Run: headless pygame with SDL's dummy video driver; simulated clock (each Clock.tick advances the game by its frame time, no real sleeping); random seed 0; keys injected as events and as key.get_pressed() state; mouse plan: one left click at the window centre at the start of phase 2, then a move to the lower-right quarter at the start of phase 3.
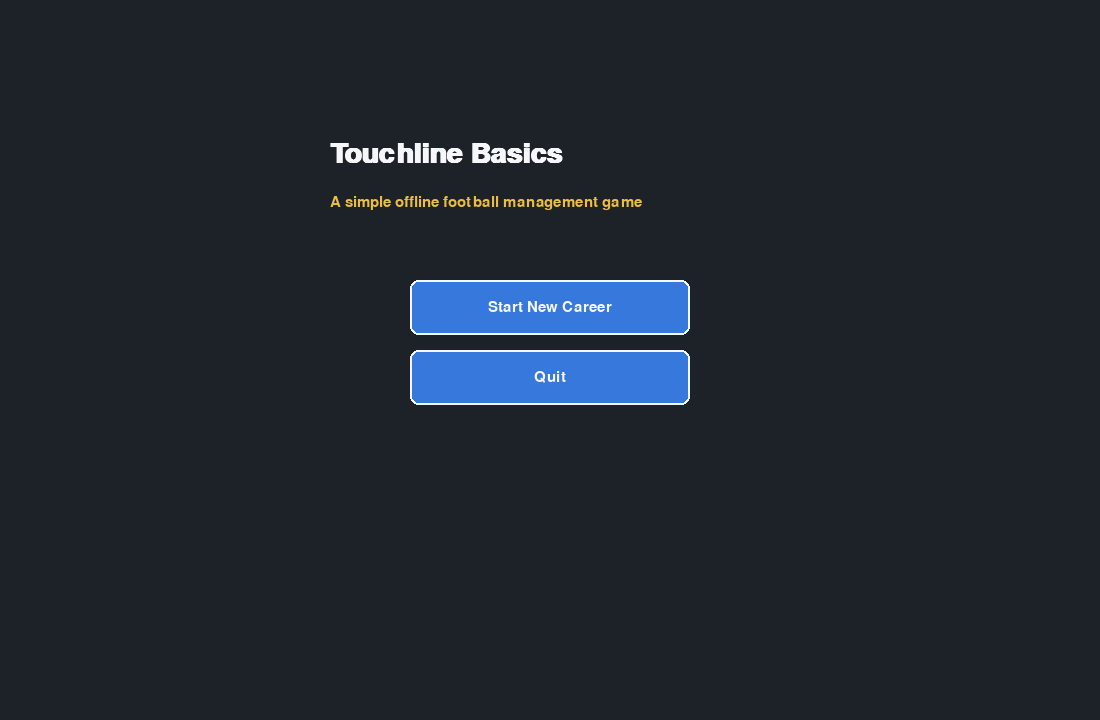
Frame 1 of 2 · flips 1–60 · no input
Frame 2 of 2 · flips 61–180 · clicked the window centre · tapped SPACE, RETURN · held RIGHT (→), D (game ended) · screen unchanged from frame 1, image omitted

The pygame program that drew these frames:

"""Touchline Basics - a beginner-friendly 2D football manager.

This is a small offline football management game made with Python and Pygame.

Install:
    python3 -m pip install -r requirements.txt

Run:
    python3 main.py

Controls:
    Mouse click buttons.
    Type your team name on the setup screen.
    Backspace deletes letters.

The code uses simple classes, lists, and dictionaries so beginners can change it.
"""

import random
import sys

import pygame


SCREEN_WIDTH = 1100
SCREEN_HEIGHT = 720
FPS = 60

WHITE = (245, 247, 250)
BLACK = (15, 18, 20)
GREEN = (40, 135, 80)
DARK_GREEN = (20, 70, 45)
BLUE = (55, 120, 220)
RED = (210, 70, 70)
YELLOW = (235, 190, 65)
GRAY = (130, 140, 150)
DARK = (28, 34, 40)
PANEL = (39, 47, 55)


class Player:
    """A football player.

    name: The player's name.
    position: GK, DF, MF, or FW.
    skill: A number from 1 to 100.
    value: Transfer value.
    wage: Weekly wage.
    goals: Goals scored this season.
    """

    def __init__(self, name, position, skill, value, wage):
        self.name = name
        self.position = position
        self.skill = skill
        self.value = value
        self.wage = wage
        self.goals = 0
        self.matches = 0


class Team:
    """A team with players, budget, formation, and league stats."""

    def __init__(self, name, players, formation="4-4-2", budget=2_000_000, is_user=False):
        self.name = name
        self.players = players
        self.formation = formation
        self.budget = budget
        self.is_user = is_user
        self.reset_stats()

    def reset_stats(self):
        """Reset league table stats for a new season."""

        self.played = 0
        self.wins = 0
        self.draws = 0
        self.losses = 0
        self.goals_for = 0
        self.goals_against = 0
        self.points = 0

    def average_skill(self):
        """Calculate the average skill of the squad."""

        if len(self.players) == 0:
            return 1

        total = 0
        for player in self.players:
            total += player.skill
        return total / len(self.players)

    def wage_total(self):
        """Calculate total weekly wages."""

        total = 0
        for player in self.players:
            total += player.wage
        return total


class Button:
    """A clickable rectangle with text."""

    def __init__(self, text, x, y, width, height, action):
        self.text = text
        self.rect = pygame.Rect(x, y, width, height)
        self.action = action

    def draw(self, screen, font):
        """Draw the button."""

        pygame.draw.rect(screen, BLUE, self.rect, border_radius=8)
        pygame.draw.rect(screen, WHITE, self.rect, 2, border_radius=8)
        label = font.render(self.text, True, WHITE)
        label_rect = label.get_rect(center=self.rect.center)
        screen.blit(label, label_rect)

    def handle_click(self, mouse_pos):
        """Run the action when clicked."""

        if self.rect.collidepoint(mouse_pos):
            self.action()


def make_player(name, position, base_skill):
    """Create one player with a little randomness."""

    skill = max(30, min(99, base_skill + random.randint(-8, 8)))
    value = skill * 15_000
    wage = skill * 250
    return Player(name, position, skill, value, wage)


def make_random_team(name, base_skill):
    """Create a computer team with 11 players."""

    positions = ["GK", "DF", "DF", "DF", "DF", "MF", "MF", "MF", "FW", "FW", "FW"]
    players = []

    for number, position in enumerate(positions, start=1):
        player_name = f"{name} {position}{number}"
        players.append(make_player(player_name, position, base_skill))

    return Team(name, players, budget=1_000_000)


def make_user_team(name, formation, budget):
    """Create the player's starting team."""

    positions = ["GK", "DF", "DF", "DF", "DF", "MF", "MF", "MF", "FW", "FW", "FW"]
    players = []

    for number, position in enumerate(positions, start=1):
        player_name = f"{name} Player {number}"
        players.append(make_player(player_name, position, 62))

    return Team(name, players, formation=formation, budget=budget, is_user=True)


def simulate_match(home_team, away_team):
    """Simulate one match.

    The home team gets a small home advantage.
    Team strength is based on average squad skill.
    Randomness keeps results interesting.
    """

    home_power = home_team.average_skill() + 5 + random.randint(-12, 12)
    away_power = away_team.average_skill() + random.randint(-12, 12)

    home_goals = max(0, round(home_power / 28 + random.random() * 2 - 1))
    away_goals = max(0, round(away_power / 28 + random.random() * 2 - 1))

    update_table(home_team, away_team, home_goals, away_goals)
    assign_goals(home_team, home_goals)
    assign_goals(away_team, away_goals)

    return {
        "home": home_team.name,
        "away": away_team.name,
        "home_goals": home_goals,
        "away_goals": away_goals,
        "text": f"{home_team.name} {home_goals} - {away_goals} {away_team.name}",
    }


def update_table(home_team, away_team, home_goals, away_goals):
    """Update standings after a match."""

    home_team.played += 1
    away_team.played += 1
    home_team.goals_for += home_goals
    home_team.goals_against += away_goals
    away_team.goals_for += away_goals
    away_team.goals_against += home_goals

    if home_goals > away_goals:
        home_team.wins += 1
        away_team.losses += 1
        home_team.points += 3
    elif away_goals > home_goals:
        away_team.wins += 1
        home_team.losses += 1
        away_team.points += 3
    else:
        home_team.draws += 1
        away_team.draws += 1
        home_team.points += 1
        away_team.points += 1


def assign_goals(team, goals):
    """Give goals to random forwards or midfielders."""

    scorers = []
    for player in team.players:
        if player.position in ["FW", "MF"]:
            scorers.append(player)

    for _ in range(goals):
        if len(scorers) > 0:
            random.choice(scorers).goals += 1

    for player in team.players:
        player.matches += 1


class Game:
    """The main game object."""

    def __init__(self):
        pygame.init()
        pygame.display.set_caption("Touchline Basics")
        self.screen = pygame.display.set_mode((SCREEN_WIDTH, SCREEN_HEIGHT))
        self.clock = pygame.time.Clock()
        self.font = pygame.font.SysFont("arial", 22)
        self.big_font = pygame.font.SysFont("arial", 42, bold=True)
        self.small_font = pygame.font.SysFont("arial", 17)

        self.screen_name = "menu"
        self.buttons = []
        self.team_name_text = "My FC"
        self.formation_index = 0
        self.formations = ["4-4-2", "4-3-3", "4-2-3-1"]
        self.start_budget = 2_000_000

        self.user_team = None
        self.teams = []
        self.transfer_market = []
        self.fixtures = []
        self.current_round = 0
        self.match_log = []

    def run(self):
        """Main game loop."""

        while True:
            self.handle_events()
            self.draw()
            pygame.display.flip()
            self.clock.tick(FPS)

    def handle_events(self):
        """Read keyboard and mouse input."""

        for event in pygame.event.get():
            if event.type == pygame.QUIT:
                pygame.quit()
                sys.exit()

            if event.type == pygame.MOUSEBUTTONDOWN and event.button == 1:
                for button in self.buttons:
                    button.handle_click(event.pos)

            if self.screen_name == "setup" and event.type == pygame.KEYDOWN:
                self.handle_setup_typing(event)

    def handle_setup_typing(self, event):
        """Let the player type a team name."""

        if event.key == pygame.K_BACKSPACE:
            self.team_name_text = self.team_name_text[:-1]
        elif event.key == pygame.K_RETURN:
            self.start_new_game()
        elif len(self.team_name_text) < 18 and event.unicode.isprintable():
            self.team_name_text += event.unicode

    def draw(self):
        """Draw the current screen."""

        self.screen.fill(DARK)
        self.buttons = []

        if self.screen_name == "menu":
            self.draw_menu()
        elif self.screen_name == "setup":
            self.draw_setup()
        elif self.screen_name == "hub":
            self.draw_hub()
        elif self.screen_name == "roster":
            self.draw_roster()
        elif self.screen_name == "transfers":
            self.draw_transfers()
        elif self.screen_name == "season":
            self.draw_season()
        elif self.screen_name == "standings":
            self.draw_standings()
        elif self.screen_name == "stats":
            self.draw_stats()

    def draw_text(self, text, x, y, font=None, color=WHITE):
        """Draw text at a position."""

        if font is None:
            font = self.font
        surface = font.render(text, True, color)
        self.screen.blit(surface, (x, y))

    def add_button(self, text, x, y, width, height, action):
        """Create and draw a button."""

        button = Button(text, x, y, width, height, action)
        button.draw(self.screen, self.font)
        self.buttons.append(button)

    def draw_panel(self, x, y, width, height):
        """Draw a dark panel."""

        pygame.draw.rect(self.screen, PANEL, (x, y, width, height), border_radius=10)
        pygame.draw.rect(self.screen, GRAY, (x, y, width, height), 1, border_radius=10)

    def draw_menu(self):
        """Main menu screen."""

        self.draw_text("Touchline Basics", 330, 140, self.big_font)
        self.draw_text("A simple offline football management game", 330, 195, self.font, YELLOW)
        self.add_button("Start New Career", 410, 280, 280, 55, self.open_setup)
        self.add_button("Quit", 410, 350, 280, 55, self.quit_game)

    def draw_setup(self):
        """Team creation screen."""

        formation = self.formations[self.formation_index]

        self.draw_text("Create Your Team", 380, 70, self.big_font)
        self.draw_panel(250, 150, 600, 360)
        self.draw_text("Team name:", 290, 190)
        self.draw_text(self.team_name_text + "_", 460, 190, self.font, YELLOW)
        self.draw_text("Formation:", 290, 250)
        self.draw_text(formation, 460, 250, self.font, YELLOW)
        self.draw_text("Budget:", 290, 310)
        self.draw_text(f"${self.start_budget:,}", 460, 310, self.font, YELLOW)

        self.add_button("Change Formation", 290, 370, 220, 45, self.change_formation)
        self.add_button("More Budget", 530, 370, 150, 45, self.increase_budget)
        self.add_button("Create Team", 430, 535, 240, 55, self.start_new_game)
        self.add_button("Back", 30, 640, 120, 45, self.open_menu)

        self.draw_text("Tip: type to edit your team name. Press Enter to start.", 300, 470, self.small_font, GRAY)

    def draw_hub(self):
        """Main manager hub."""

        self.draw_header()
        self.draw_panel(60, 130, 980, 420)
        self.draw_text("Manager Office", 90, 160, self.big_font)
        self.draw_text(f"Club: {self.user_team.name}", 90, 230)
        self.draw_text(f"Formation: {self.user_team.formation}", 90, 270)
        self.draw_text(f"Budget: ${self.user_team.budget:,}", 90, 310)
        self.draw_text(f"Weekly wages: ${self.user_team.wage_total():,}", 90, 350)

        self.add_button("Roster", 650, 180, 240, 45, lambda: self.change_screen("roster"))
        self.add_button("Transfers", 650, 235, 240, 45, lambda: self.change_screen("transfers"))
        self.add_button("Season", 650, 290, 240, 45, lambda: self.change_screen("season"))
        self.add_button("Standings", 650, 345, 240, 45, lambda: self.change_screen("standings"))
        self.add_button("Player Stats", 650, 400, 240, 45, lambda: self.change_screen("stats"))

    def draw_header(self):
        """Draw common top information."""

        self.draw_text("Touchline Basics", 35, 25, self.big_font)
        if self.user_team is not None:
            self.draw_text(f"{self.user_team.name} | Round {self.current_round + 1}/{len(self.fixtures)}", 35, 80, self.font, YELLOW)

    def draw_roster(self):
        """Roster screen."""

        self.draw_header()
        self.draw_text("Roster", 55, 130, self.big_font)
        self.draw_table_headers(["Name", "Pos", "Skill", "Value", "Wage"], 70, 190)

        y = 230
        for player in self.user_team.players:
            self.draw_text(player.name, 70, y, self.small_font)
            self.draw_text(player.position, 330, y, self.small_font)
            self.draw_text(str(player.skill), 430, y, self.small_font)
            self.draw_text(f"${player.value:,}", 520, y, self.small_font)
            self.draw_text(f"${player.wage:,}", 680, y, self.small_font)
            y += 28

        self.add_button("Back", 30, 640, 120, 45, lambda: self.change_screen("hub"))

    def draw_transfers(self):
        """Transfer screen."""

        self.draw_header()
        self.draw_text("Transfer Market", 55, 130, self.big_font)
        self.draw_text(f"Budget: ${self.user_team.budget:,}", 55, 180, self.font, YELLOW)
        self.draw_table_headers(["Name", "Pos", "Skill", "Price", "Action"], 70, 230)

        y = 270
        for index, player in enumerate(self.transfer_market):
            self.draw_text(player.name, 70, y, self.small_font)
            self.draw_text(player.position, 320, y, self.small_font)
            self.draw_text(str(player.skill), 420, y, self.small_font)
            self.draw_text(f"${player.value:,}", 520, y, self.small_font)
            self.add_button("Buy", 700, y - 6, 80, 28, lambda i=index: self.buy_player(i))
            y += 42

        self.add_button("Sell Worst Player", 820, 590, 210, 45, self.sell_worst_player)
        self.add_button("Back", 30, 640, 120, 45, lambda: self.change_screen("hub"))

    def draw_season(self):
        """Season screen."""

        self.draw_header()
        self.draw_text("Season", 55, 130, self.big_font)

        if self.current_round >= len(self.fixtures):
            self.draw_text("Season finished!", 70, 210, self.font, YELLOW)
            self.add_button("New Season", 70, 260, 200, 45, self.create_season)
        else:
            self.draw_text(f"Next round: {self.current_round + 1}", 70, 210)
            self.add_button("Simulate Next Round", 70, 260, 260, 55, self.simulate_next_round)

        self.draw_text("Latest results:", 70, 350)
        y = 390
        for result in self.match_log[-8:]:
            self.draw_text(result, 70, y, self.small_font)
            y += 28

        self.add_button("Back", 30, 640, 120, 45, lambda: self.change_screen("hub"))

    def draw_standings(self):
        """League table screen."""

        self.draw_header()
        self.draw_text("Standings", 55, 130, self.big_font)
        self.draw_table_headers(["Team", "P", "W", "D", "L", "GD", "Pts"], 70, 190)

        teams = sorted(self.teams, key=lambda team: (team.points, team.goals_for - team.goals_against, team.goals_for), reverse=True)

        y = 230
        for position, team in enumerate(teams, start=1):
            goal_difference = team.goals_for - team.goals_against
            color = YELLOW if team.is_user else WHITE
            self.draw_text(f"{position}. {team.name}", 70, y, self.small_font, color)
            self.draw_text(str(team.played), 360, y, self.small_font, color)
            self.draw_text(str(team.wins), 430, y, self.small_font, color)
            self.draw_text(str(team.draws), 500, y, self.small_font, color)
            self.draw_text(str(team.losses), 570, y, self.small_font, color)
            self.draw_text(str(goal_difference), 650, y, self.small_font, color)
            self.draw_text(str(team.points), 730, y, self.small_font, color)
            y += 30

        self.add_button("Back", 30, 640, 120, 45, lambda: self.change_screen("hub"))

    def draw_stats(self):
        """Player statistics screen."""

        self.draw_header()
        self.draw_text("Top Scorers", 55, 130, self.big_font)

        all_players = []
        for team in self.teams:
            for player in team.players:
                all_players.append((player, team))

        all_players.sort(key=lambda item: item[0].goals, reverse=True)

        y = 200
        for player, team in all_players[:15]:
            self.draw_text(f"{player.name} ({team.name})", 70, y, self.small_font)
            self.draw_text(f"{player.goals} goals", 520, y, self.small_font, YELLOW)
            y += 30

        self.add_button("Back", 30, 640, 120, 45, lambda: self.change_screen("hub"))

    def draw_table_headers(self, headers, x, y):
        """Draw table column headers."""

        spacing = [0, 260, 360, 450, 610, 700, 780]
        for index, header in enumerate(headers):
            self.draw_text(header, x + spacing[index], y, self.small_font, YELLOW)

    def open_menu(self):
        self.screen_name = "menu"

    def open_setup(self):
        self.screen_name = "setup"

    def change_screen(self, name):
        self.screen_name = name

    def change_formation(self):
        self.formation_index += 1
        if self.formation_index >= len(self.formations):
            self.formation_index = 0

    def increase_budget(self):
        self.start_budget += 500_000
        if self.start_budget > 5_000_000:
            self.start_budget = 1_000_000

    def start_new_game(self):
        """Create the team, opponents, market, and fixtures."""

        formation = self.formations[self.formation_index]
        self.user_team = make_user_team(self.team_name_text, formation, self.start_budget)

        self.teams = [
            self.user_team,
            make_random_team("North City", 64),
            make_random_team("South United", 60),
            make_random_team("River Town", 58),
            make_random_team("Mountain FC", 62),
            make_random_team("Harbour Athletic", 59),
        ]

        self.create_market()
        self.create_season()
        self.screen_name = "hub"

    def create_market(self):
        """Create players the user can buy."""

        names = ["Alex Stone", "Bruno Lima", "Carlos Vega", "Dylan Ford", "Evan King", "Felix Costa"]
        positions = ["GK", "DF", "MF", "FW", "MF", "FW"]
        self.transfer_market = []

        for name, position in zip(names, positions):
            self.transfer_market.append(make_player(name, position, 70))

    def create_season(self):
        """Create a simple round-robin season."""

        for team in self.teams:
            team.reset_stats()
            for player in team.players:
                player.goals = 0
                player.matches = 0

        self.fixtures = []
        self.match_log = []
        self.current_round = 0

        for home_index in range(len(self.teams)):
            for away_index in range(home_index + 1, len(self.teams)):
                self.fixtures.append((self.teams[home_index], self.teams[away_index]))

        random.shuffle(self.fixtures)

    def simulate_next_round(self):
        """Simulate one fixture for every click."""

        if self.current_round >= len(self.fixtures):
            return

        home_team, away_team = self.fixtures[self.current_round]
        result = simulate_match(home_team, away_team)
        self.match_log.append(result["text"])
        self.current_round += 1

        for team in self.teams:
            team.budget -= team.wage_total()
            team.budget += 100_000

    def buy_player(self, market_index):
        """Buy a player from the transfer market."""

        if market_index >= len(self.transfer_market):
            return

        player = self.transfer_market[market_index]

        if self.user_team.budget >= player.value:
            self.user_team.budget -= player.value
            self.user_team.players.append(player)
            self.transfer_market.pop(market_index)

    def sell_worst_player(self):
        """Sell the lowest-skill player on the user team."""

        if len(self.user_team.players) <= 11:
            return

        worst_player = min(self.user_team.players, key=lambda player: player.skill)
        self.user_team.players.remove(worst_player)
        self.user_team.budget += worst_player.value // 2

    def quit_game(self):
        pygame.quit()
        sys.exit()


if __name__ == "__main__":
    Game().run()
